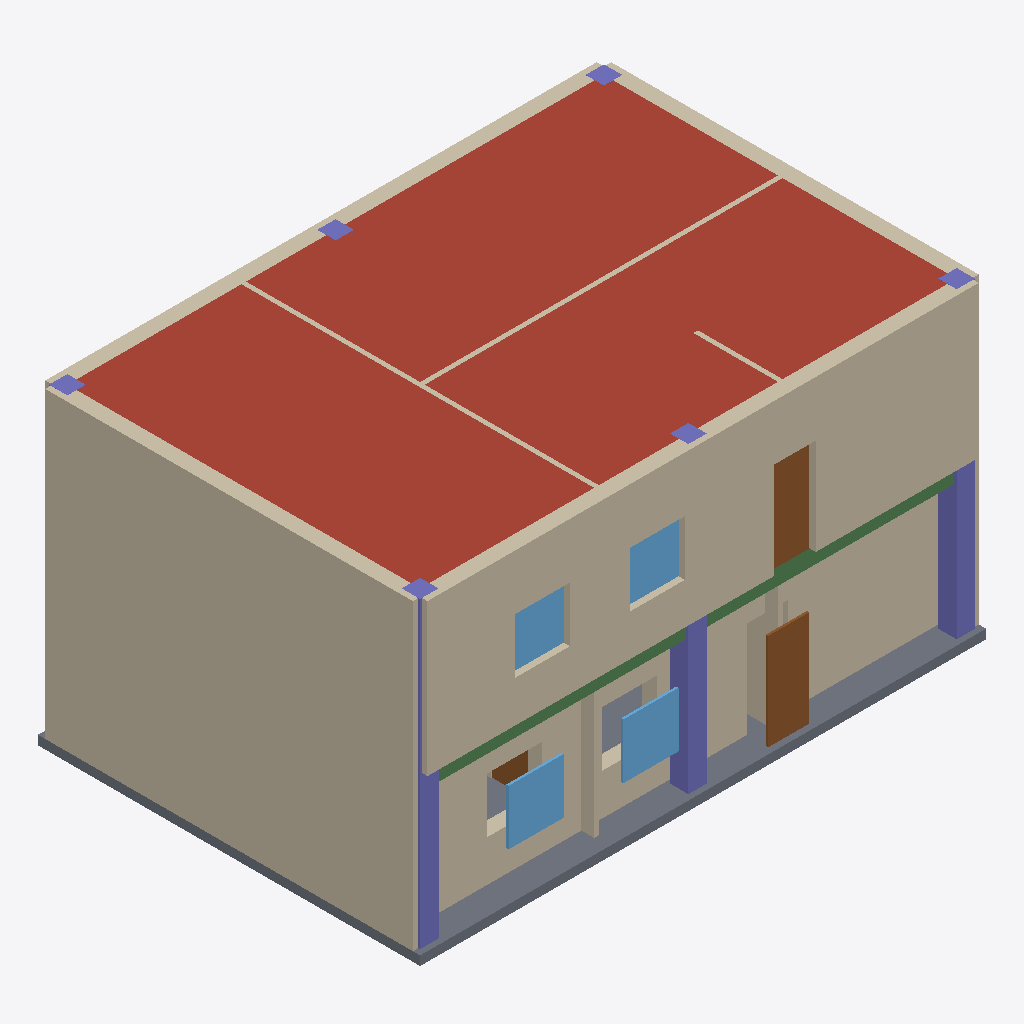
Isometric view of an IFC building model (IFC-SPF (STEP), schema IFC4, length unit metre), seen from the south-west, elements coloured by IFC class: 12 walls (beige), 9 columns (violet), 4 windows (light blue), 3 doors (brown), 2 beams (green), 1 roof (red-brown), 1 slab (grey).
Extent 12.3 m × 8.3 m × 6.8 m (x, y, z). Storeys (2): 1F at 0.00 m; 2F at 3.30 m. Elements (51): 14 IfcWall, 12 IfcColumn, 8 IfcBeam, 8 IfcWindow, 5 IfcDoor, 3 IfcSlab, 1 IfcStairFlight.

HEADER;
FILE_DESCRIPTION(('ViewDefinition[DesignTransferView]'),'2;1');
FILE_NAME('after_drawing.bonsai.ifc','2026-11-07T16:14:45+09:00',('S0'),('Democratization-of-BIM'),'IfcOpenShell 0.9.0.post1','Bonsai 0.9.0-post1-py311','none');
FILE_SCHEMA(('IFC4'));
ENDSEC;
DATA;
#1=IFCPROJECT('3yakZZSxvRB9C7PnOOwfu9',$,'RA-01',$,$,$,$,(#10),#5);
#12=IFCSITE('2OeeOI5vbGuuDI2EE7Z39t',$,'Site',$,$,#41,$,$,$,$,$,$,$,$);
#13=IFCBUILDING('3jO$rPRgXJEBMb6ABNtRqE',$,'RA-01',$,$,#52,$,$,$,$,$,$);
#14=IFCBUILDINGSTOREY('2$pvDlvunUMvh_UtVLzfmz',$,'1F',$,$,#73,$,$,$,0.0);
#15=IFCBUILDINGSTOREY('3ghRKAaGrPJuu0zvBUwZVe',$,'2F',$,$,#68,$,$,$,3.3);
#1363=IFCSLAB('3Tz6yyHRLLfAdpSWDIDl2y',$,'S-03',$,$,#1388,#1383,$,.ROOF.);
#242=IFCWALL('2bt3PtnQPOHv9VYcEoZeN7',$,'W-E-05',$,$,#267,#259,$,$);
#345=IFCWALL('3AIUj2D2bKRvKrfxzbkhcL',$,'W-E-08',$,$,#369,#362,$,$);
#208=IFCWALL('1N3Lq$r_jMWvF$JdsilU2j',$,'W-E-04',$,$,#232,#225,$,$);
#104=IFCWALL('3Y2ETKAITKWwOynuyfZ9lq',$,'W-E-01',$,$,#2225,#121,$,$);
#1300=IFCSLAB('0tKCUDBLTPWBYHRhs6Z7T3',$,'S-01',$,$,#1326,#1320,$,.BASESLAB.);
#311=IFCWALL('3mox4ZENrRVAxX1nwoDtek',$,'W-E-07',$,$,#335,#328,$,$);
#277=IFCWALL('06XEMC$KPHOAshs$hQsRXg',$,'W-E-06',$,$,#301,#294,$,$);
#1506=IFCCOLUMN('2ldu8vPDfRF8VcYybJnV1h',$,'C-05',$,$,#1528,#1523,$,.COLUMN.);
#1450=IFCCOLUMN('0Dbhk7yXTSEvJRMBjdyITy',$,'C-03',$,$,#1472,#1467,$,.COLUMN.);
#608=IFCDOOR('0NMNry_anRwwDmM$NmdIP1',$,'D-01',$,$,#2230,#625,$,2.1,0.9,$,$,$);
#890=IFCWINDOW('2Qkn_sJh1HPvgk6rr8Rr4t',$,'WIN-01',$,$,#2235,#907,$,1.2,1.2,$,$,$);
#945=IFCWINDOW('25FhLtGibUvemo0wnbYUQ8',$,'WIN-02',$,$,#2240,#962,$,1.2,1.2,$,$,$);
#834=IFCDOOR('2E$4eERRHORPNbDu9W0aX4',$,'D-05',$,$,#857,#851,$,2.1,0.9,$,$,$);
#1394=IFCCOLUMN('04Ry4$uL9HLB6WVkfGzqQQ',$,'C-01',$,$,#1416,#1411,$,.COLUMN.);
#1758=IFCBEAM('0HF9ePz_vPa9x$N0N$fOTe',$,'B-02',$,$,#1780,#1775,$,.BEAM.);
#1730=IFCBEAM('3Jses2$FzNPBRgiAJLRVX2',$,'B-01',$,$,#1752,#1747,$,.BEAM.);
#1108=IFCWINDOW('3F9pOeE_PI2Q6MrE7wyaFY',$,'WIN-05',$,$,#1131,#1125,$,1.2,1.2,$,$,$);
#1162=IFCWINDOW('3Sd2jmbwDKye09eCzsuTsl',$,'WIN-06',$,$,#1185,#1179,$,1.2,1.2,$,$,$);
#448=IFCWALL('2t_3uBgsbSvAdRWwYg4tbH',$,'W-I-03',$,$,#472,#465,$,$);
#379=IFCWALL('2NmRKe4gXS2g7DSKbN8oJ1',$,'W-I-01',$,$,#404,#396,$,$);
#516=IFCWALL('3RGPgszznRu8YwRggppIcs',$,'W-I-05',$,$,#540,#533,$,$);
#482=IFCWALL('0hu4ztJVbTlBBvemhzSZ26',$,'W-I-04',$,$,#506,#499,$,$);
#1562=IFCCOLUMN('1_X2pSG7HHBuzp$_g66$He',$,'C-07',$,$,#1584,#1579,$,.COLUMN.);
#665=IFCDOOR('3mx4xG$xrHBO__AIZJvo1g',$,'D-02',$,$,#689,#682,$,2.1,0.8,$,$,$);
#140=IFCWALL('06j3reGVjO6e1bGgGxbqSO',$,'W-E-02',$,$,#164,#157,$,$);
#550=IFCWALL('3rDBOQJjvKfPwVWBoRC5Cr',$,'W-I-06',$,$,#574,#567,$,$);
#1590=IFCCOLUMN('3NsrGZ$IjGafTw1C10DTUK',$,'C-08',$,$,#1612,#1607,$,.COLUMN.);
#1674=IFCCOLUMN('0So2jDtfjNAvKYdq8$z3g2',$,'C-11',$,$,#1696,#1691,$,.COLUMN.);
#1646=IFCCOLUMN('0fDMFO6IbKRwgwzE1Wy8jP',$,'C-10',$,$,#1668,#1663,$,.COLUMN.);
#1618=IFCCOLUMN('1eEKPnraPOHh_l6e8apyhD',$,'C-09',$,$,#1640,#1635,$,.COLUMN.);
#1702=IFCCOLUMN('1fwXmdOV9Tyeld4QiKP8GT',$,'C-12',$,$,#1724,#1719,$,.COLUMN.);
ENDSEC;
